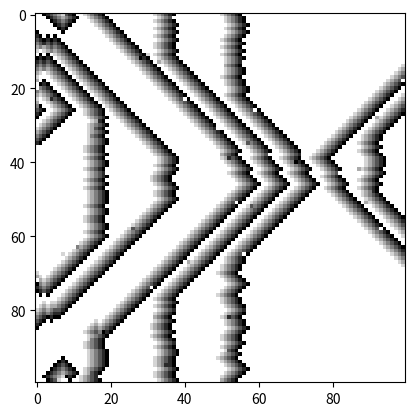

Python code for this plot:
# -*- coding: utf-8 -*-
"""
Created on Tue Oct 13 10:21:56 2020

[redacted]
"""
"""improvement for up and down directions to have finite probability 
firing"""

import scipy as sp
import numpy as np
import random
from scipy import linalg
from scipy import sparse
import matplotlib.pyplot as plt
import matplotlib.animation as animation



#function for generating the structure
#if entry is 0 there is no connection transversally
def GenerateStructure(x,y,v):
    Empty=np.zeros((x,y))
    for i in range(x):
        for j in range(y):
            rand=random.random()
            if rand<v:
                Empty[i][j]=1
    return Empty
#function below prepares matrix with functional properties of cells
#one matrix has refractory period of cells
#other has probability of a cell not exciting when required
def GenerateFunction(x,y,tau,delta,epsilon):
    Empty_tau=np.zeros((x,y))
    Empty_epsilon=np.zeros((x,y))
    for i in range(x):
        for j in range(y):
            rand=random.random()
            if rand<delta:
                epsilon_i=epsilon
            else:
                epsilon_i=0
            Empty_tau[i][j]=tau
            Empty_epsilon[i][j]=epsilon_i
    return Empty_tau,Empty_epsilon
             
def GenerateState(x,y):
    Empty=np.zeros((x,y))
    return Empty
#%%
def PaceMaker(StateLattice,FunctionLattice, x_size, y_size):
    for i in range(y_size):
        rand=random.random()
        if rand>FunctionLattice[1][i][0]:
            StateLattice[i][0] = FunctionLattice[0][i][0] + 1                
    return StateLattice
            
def BoundaryChecker(i,j, y_size):
    if i == y_size - 1:
        return -1 
    else:
        return i
            
def UpdateStateLattice(StructureLattice,FunctionLattice, StateLattice,x_size,y_size):
  
    UpdatedArray = np.zeros((y_size,x_size))
    for i in range(y_size):
        for j in range(x_size):
           
            if StateLattice[i][j] > 0: #reduce refractory period countdown by one
                UpdatedArray[i][j] = StateLattice[i][j] - 1
                continue
                
            if StateLattice[i][j] == 0: #here check if any neighbours are in firing state
                rand=random.random()
                if j-1 != -1:#left boundary conditions
                    if StateLattice[i][j - 1] == FunctionLattice[0][i][j-1] + 1 : #left
                        if rand>FunctionLattice[1][i][j-1]:                            
                            UpdatedArray[i][j] = FunctionLattice[0][i][j] + 1                
                            continue
                if j+1 != x_size:#right boundary conditions
                    if StateLattice[i][j + 1 ] == FunctionLattice[0][i][j +1 ] + 1: #right
                        if rand>FunctionLattice[1][i][j+1]:
                            UpdatedArray[i][j] = FunctionLattice[0][i][j] + 1 
                            continue

                if StructureLattice[i][j] == 1 and StateLattice[i-1][j] == FunctionLattice[0][i-1][j] + 1: #up
                    if rand>FunctionLattice[1][i-1][j]:
                        UpdatedArray[i][j] = FunctionLattice[0][i][j] + 1   
                        continue            
                i = BoundaryChecker(i,j,y_size) #down
             
                if StructureLattice[i+1][j] == 1 and StateLattice[i+1][j] == FunctionLattice[0][i+1][j] + 1:
                    if rand>FunctionLattice[1][i+1][j]:
                        UpdatedArray[i][j] = FunctionLattice[0][i][j] + 1 
                                
    return UpdatedArray

def RunState(TimeSteps,x_size,y_size,tau,delta,epsilon,v,T):
    StructureLattice = GenerateStructure(x_size,y_size,v)
    FunctionLattice = GenerateFunction(x_size,y_size,tau,delta,epsilon)
    StateLattice = GenerateState(x_size,y_size)
    
    LatticeStore = []

    for i in range(TimeSteps):
        
        if i == 0 or i % T == 0:
            StateLattice = PaceMaker(StateLattice,FunctionLattice,x_size,y_size)
            LatticeStore.append(StateLattice)
        else:
            StateLattice = UpdateStateLattice(StructureLattice,FunctionLattice,StateLattice,x_size,y_size)
            LatticeStore.append(StateLattice)
    return LatticeStore, StructureLattice, FunctionLattice

#%%
#trying to visualise the project
fig = plt.figure()

p=RunState(400,100,100,5,0.1,0.3,0.9,20)
ims=[]
for i in range(len(p[0])):
    im=plt.imshow(p[0][i],interpolation='none',cmap=plt.cm.binary,animated=True)
    ims.append([im])
    
ani = animation.ArtistAnimation(fig, ims, interval=30, 
                                repeat_delay=1000)
